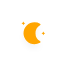
t = 0.00 s
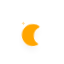
t = 5.00 s
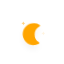
t = 5.50 s
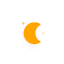
t = 6.00 s
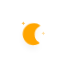
t = 6.50 s
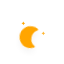
t = 8.25 s

The animated SVG that drew these frames (rendered in a browser with its animation timeline set to each time). Animation: 10 CSS @keyframes rules; frames cover the first 8.25 s, repeats indefinitely.

<svg xmlns="http://www.w3.org/2000/svg" xmlns:xlink="http://www.w3.org/1999/xlink" width="64" height="64" version="1.1" viewbox="0 0 64 64"><defs><filter id="blur" width="200%" height="200%"><feGaussianBlur in="SourceAlpha" stdDeviation="3"/><feOffset dx="0" dy="4" result="offsetblur"/><feComponentTransfer><feFuncA slope=".05" type="linear"/></feComponentTransfer><feMerge><feMergeNode/><feMergeNode in="SourceGraphic"/></feMerge></filter><style type="text/css">@keyframes am-weather-cloud-1{0%{-webkit-transform:translate(-5px,0);-moz-transform:translate(-5px,0);-ms-transform:translate(-5px,0);transform:translate(-5px,0)}50%{-webkit-transform:translate(10px,0);-moz-transform:translate(10px,0);-ms-transform:translate(10px,0);transform:translate(10px,0)}}@keyframes am-weather-cloud-2{0%{-webkit-transform:translate(0,0);-moz-transform:translate(0,0);-ms-transform:translate(0,0);transform:translate(0,0)}50%{-webkit-transform:translate(2px,0);-moz-transform:translate(2px,0);-ms-transform:translate(2px,0);transform:translate(2px,0)}}@keyframes am-weather-sun{0%{-webkit-transform:rotate(0deg);-moz-transform:rotate(0deg);-ms-transform:rotate(0deg);transform:rotate(0deg)}}@keyframes am-weather-sun-shiny{0%{stroke-dasharray:3px 10px;stroke-dashoffset:0}50%{stroke-dasharray:.1px 10px;stroke-dashoffset:-1px}}@keyframes am-weather-moon{0%{-webkit-transform:rotate(0deg);-moz-transform:rotate(0deg);-ms-transform:rotate(0deg);transform:rotate(0deg)}50%{-webkit-transform:rotate(15deg);-moz-transform:rotate(15deg);-ms-transform:rotate(15deg);transform:rotate(15deg)}}@keyframes am-weather-moon-star-1{0%{opacity:0}}@keyframes am-weather-moon-star-2{0%{opacity:0}}@keyframes am-weather-rain{0%{stroke-dashoffset:0}}@keyframes am-weather-snow{0%{-webkit-transform:translateX(0) translateY(0);-moz-transform:translateX(0) translateY(0);-ms-transform:translateX(0) translateY(0);transform:translateX(0) translateY(0)}33.33%{-webkit-transform:translateX(-1.2px) translateY(2px);-moz-transform:translateX(-1.2px) translateY(2px);-ms-transform:translateX(-1.2px) translateY(2px);transform:translateX(-1.2px) translateY(2px)}66.66%{-webkit-transform:translateX(1.4px) translateY(4px);-moz-transform:translateX(1.4px) translateY(4px);-ms-transform:translateX(1.4px) translateY(4px);transform:translateX(1.4px) translateY(4px);opacity:1}}@keyframes am-weather-snow-reverse{0%{-webkit-transform:translateX(0) translateY(0);-moz-transform:translateX(0) translateY(0);-ms-transform:translateX(0) translateY(0);transform:translateX(0) translateY(0)}33.33%{-webkit-transform:translateX(1.2px) translateY(2px);-moz-transform:translateX(1.2px) translateY(2px);-ms-transform:translateX(1.2px) translateY(2px);transform:translateX(1.2px) translateY(2px)}66.66%{-webkit-transform:translateX(-1.4px) translateY(4px);-moz-transform:translateX(-1.4px) translateY(4px);-ms-transform:translateX(-1.4px) translateY(4px);transform:translateX(-1.4px) translateY(4px);opacity:1}}.am-weather-moon,.am-weather-moon-star-1,.am-weather-moon-star-2{-webkit-animation-timing-function:linear;-moz-animation-timing-function:linear;-ms-animation-timing-function:linear;animation-timing-function:linear}.am-weather-moon{-webkit-transform-origin:12.5px 15.15px 0;-moz-transform-origin:12.5px 15.15px 0;-ms-transform-origin:12.5px 15.15px 0;transform-origin:12.5px 15.15px 0;-webkit-animation-name:am-weather-moon;-moz-animation-name:am-weather-moon;-ms-animation-name:am-weather-moon;animation-name:am-weather-moon;-webkit-animation-duration:6s;-moz-animation-duration:6s;-ms-animation-duration:6s;animation-duration:6s;-webkit-animation-iteration-count:infinite;-moz-animation-iteration-count:infinite;-ms-animation-iteration-count:infinite;animation-iteration-count:infinite}.am-weather-moon-star-1,.am-weather-moon-star-2{-webkit-animation-name:am-weather-moon-star-1;-moz-animation-name:am-weather-moon-star-1;-ms-animation-name:am-weather-moon-star-1;animation-name:am-weather-moon-star-1;-webkit-animation-delay:3s;-moz-animation-delay:3s;-ms-animation-delay:3s;animation-delay:3s;-webkit-animation-duration:5s;-moz-animation-duration:5s;-ms-animation-duration:5s;animation-duration:5s;-webkit-animation-iteration-count:1;-moz-animation-iteration-count:1;-ms-animation-iteration-count:1;animation-iteration-count:1}.am-weather-moon-star-2{-webkit-animation-name:am-weather-moon-star-2;-moz-animation-name:am-weather-moon-star-2;-ms-animation-name:am-weather-moon-star-2;animation-name:am-weather-moon-star-2;-webkit-animation-delay:5s;-moz-animation-delay:5s;-ms-animation-delay:5s;animation-delay:5s;-webkit-animation-duration:4s;-moz-animation-duration:4s;-ms-animation-duration:4s;animation-duration:4s}</style></defs><g id="night" filter="url(#blur)"><g><g class="am-weather-moon-star-1" transform="translate(20,20)"><polygon fill="orange" stroke="none" stroke-miterlimit="10" points="3.3 1.5 4 2.7 5.2 3.3 4 4 3.3 5.2 2.7 4 1.5 3.3 2.7 2.7"/></g><g class="am-weather-moon-star-2" transform="translate(20,20)"><polygon fill="orange" stroke="none" stroke-miterlimit="10" points="3.3 1.5 4 2.7 5.2 3.3 4 4 3.3 5.2 2.7 4 1.5 3.3 2.7 2.7" transform="translate(20,10)"/></g><g class="am-weather-moon"><path fill="orange" stroke="orange" stroke-linejoin="round" stroke-width="2" d="M14.5,13.2c0-3.7,2-6.9,5-8.7 c-1.5-0.9-3.2-1.3-5-1.3c-5.5,0-10,4.5-10,10s4.5,10,10,10c1.8,0,3.5-0.5,5-1.3C16.5,20.2,14.5,16.9,14.5,13.2z" transform="translate(20,20)"/></g></g></g></svg>